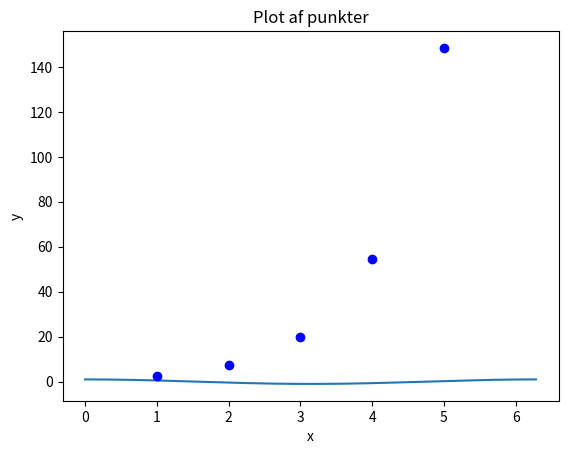

Write the Python code that produced this figure. (Note: this script raises an exception after producing the figure.)
#!/usr/bin/env python
# coding: utf-8

# # Intro til pakker
# 
# Python er et af de mest brugte programmering sprog i verden specielt i den akademiske verden. Derfor er der også en kæmpe mængde pakker. Her i starten skal i stifte bekendskab med 4:
#  * Sympy
#  * Numpy
#  * Matplotlib
#  * Scipy
# 
# Det ligger næsten i navnet hvad de kan og hvad de skal bruges til:
#  * Sympy (Symbolic Python) er til symbolsk matematik
#  * Numpy (Numerical Python) er til numeriske beregninger
#  * Matplotlib (Mathematical ploting library) er til at lave plots 
#  * Scipy (Scientific Python) her skal vi kun bruge en funktion
# 
# Ligesom det er vigtigt at bruge den rigtige metode til at løse en ligning eller det rigtige værktøj til at slå et søm i er det også vigtigt at bruge den rigtige pakke til et programmerings problem. Gennerelt skal i bruge Sympy i LinAlys til at regne efter og lave simple plots så i kan tjekke jeres svar, Numpy og Matplotlib til at behandle og ilustrer jeres data fra laboratoriet og Scipy til at lave fits.
# 
# Der er også nogle overlap i pakkerne og de er også lavet til at kunne snakke sammen i skal dog så vidt som muligt undgå dette. Det kan skabe konflikter og give fejlder er svære at løse. 
# 

# ## Import 
# 
# For at hente en af de 4 ovenstående pakker ind i et python script skrives følgende:
# 

# In[13]:


import sympy as sp
import numpy as np
import matplotlib.pyplot as plt
from scipy.optimize import curve_fit as curve_fit


# Der er er 2 vigtige pointer. Man må aldrig bare importere alle pakkerne i starten uden at bruge dem alle og hvis man bruger dem alle kommer man nok i problemer så det skal du aldrig gøre. Det forvirrer dem der læsser jeres kode unødigt at du har pakker du ikke bruger. Dem der læsser din kode kan både være dine instruktore men også dig selv 3 måneder senere så gøre os og dig selv en tjenste og importer kun det du har brug for.
# 
# Derudover er der nogle uskrevende regler 'conventions' når man programmere så at alle skriver ens kode. Det gør at det er nemmer at læse for alle. En af dem er at man importere pakker med de samme navne brug derfor altid de navne der her er givet efter `as`.

# ## Hvordan bruger man en pakke?
# 
# Når man så har hentet sin pakke ind kan man kalde de funktioner som der er i den. For at gøre dette skriver man gennelerlt 
# `
# [forkortelse for pakke].[funktion]([variable])
# `
# fx `np.exp(2)` giver $e^2$. Her under ses nogle eksempler,

# In[14]:


# Både sympy og numpy har de kendte matematiske funktioner husk ikke at blande dem.
print(sp.cos(sp.pi)) 
print(np.cos(np.pi))


x = np.linspace(0,2*np.pi,1000)
y = np.cos(x)
plt.plot(x,y)


# Dette er det helt fundementale for hvordan pakker hentes og funktioner fra en pakke kaldes. Nu skal du så læsse de individuelle noter for at kunne bruge dem i dine studier.

# # Numpy
# Numpy er den pakke, som vi bruger til numeriske udregninger. Helt centralt er numpy arrays, som er lister, der tillader matematiske operationer på alle elementer samtidig. Vi starter med at importerer numpy:

# In[1]:


import numpy as np


# Og vi kan nu tage et liste af nogle tal og konverterer til et numpy array:

# In[3]:


array_af_tal = np.array([1, 4, 9, 16, 25])
array_af_tal


# Hvis vi nu benytter dette array i regne operation, foretages operationer på alle elementer af gangen:

# In[4]:


array_af_tal + 5 


# Derudover har numpy også en del indbygget matematiske operationer, som eksempelvis `cos`, `sin`, `sqrt` mm., som også kan bruges på enten et enkelt tal, eller på et helt array:

# In[5]:


np.sqrt(36)


# In[6]:


np.sqrt(array_af_tal)


# Yderligere benyttes numpy ofte til at regne statistik på et helt array, eksempelvis gennemsnittet af overstående array:

# In[7]:


np.mean(array_af_tal)


# En mere grundig gennemgang af numpy i MekRel sammenhænge se __link__.

# # Matplotlib Pyplot

# Matplotlib bruges til at plotte numeriske værdier fra eksempelvis laboratoriet. Vi importerer det ved:

# In[8]:


import matplotlib.pyplot as plt


# Herefter kan man nu benytte `plt.plot` til at plotte datapunkter: 

# In[13]:


x = np.array([1, 2, 3, 4, 5])
y = np.exp(x)

plt.plot(x, y, 'bo')
plt.title("Plot af punkter")
plt.xlabel("x")
plt.ylabel("y");


# Matplotlib kan desuden bruges til rigtig mange forskellige plot typer, og det er et super vigtigt værktøj i laboratoriet. Se hvordan det ellers bruges __link__. 

# # SymPy
# 
# Når vi skal foretage symbolske udregninger såsom at udregne grænser, foretage differentialregning eller løse ligninger benytter vi SymPy. 
# 
# Når vi benytter SymPy starter vi oftest med at gøre Python opmærksom på, at vi ikke har med numeriske værdier at gøre, men i stedet noget mere abstrakt, som altså ikke skal afrundes eller udregnes, men lige præcis behandles som et symbol.
# 
# For at starte op i SymPy importerer man biblioteket samt de symboler, som man gerne vil bruge fra ```sympy.abc```

# In[4]:


import sympy as sp                   # Importer biblioteket
from sympy.abc import x, a, b, phi   # Og de symboler som vi vil bruge. Vi kan altid hente flere   


# Når man nu benytter sympy kan blot kombinerer symbolerne til nye udtryk. Eksempelvis kan vi danne et udtryk  ved at gange og dividerer vores symboler med hinanden:

# In[5]:


a * b / x 


# Eller vi kan sammen sætte dette i nye udtryk, som vi nu kan behandle sammen:

# In[6]:


f = x * a * b
g = phi ** x 

display(f)
display(g)


# Her benytter vi ```display()``` i stedet for ```print()```, da vi ikke vil have en tekst version af vores symboler, men i stedet fortæller vi jupyter, at symbolerne skal skrives. Vi kan nu kombinere de to udtryk med hinanden:

# In[7]:


f * g ** (-f) - 1


# SymPy kommer nu også med en samling af funktioner, som vi kan bruge. Eksempelvis:

# In[8]:


display(sp.cos(x))                       # Udtryk med cosinus
display(sp.exp(f) ** 2 + sp.sqrt(g)** 2) # Udtryk med ekspoential funktioner og kvadratrødder 


# Der, hvor vi virkelig får glæde af SymPy er, når vi benytte det til differentiering, integration og til eksempelvis at finde grænser. Hvis vi nu har funktionen:   
# $ f(x) = \frac{x^2 - 4}{x + 2} \cdot e^{-x}$  
# 
# Kan vi benytte sympy til at finde grænser for $x \longrightarrow 2$

# In[16]:


from sympy.abc import x
f = (x ** 2 - 4)/(x + 2)* sp.exp(-x)
sp.limit(f, x, 2)


# Den afledte funktion:

# In[12]:


sp.diff(f, x)


# Eller til integration:

# In[17]:


from sympy.abc import a, b
sp.integrate(f, (x, a, b))


# For en nøjere gennemgang af SymPy og de mange andre muligheder, som det tilbyder, referer vi til **Indsæt link til SymPy Notebooks**
